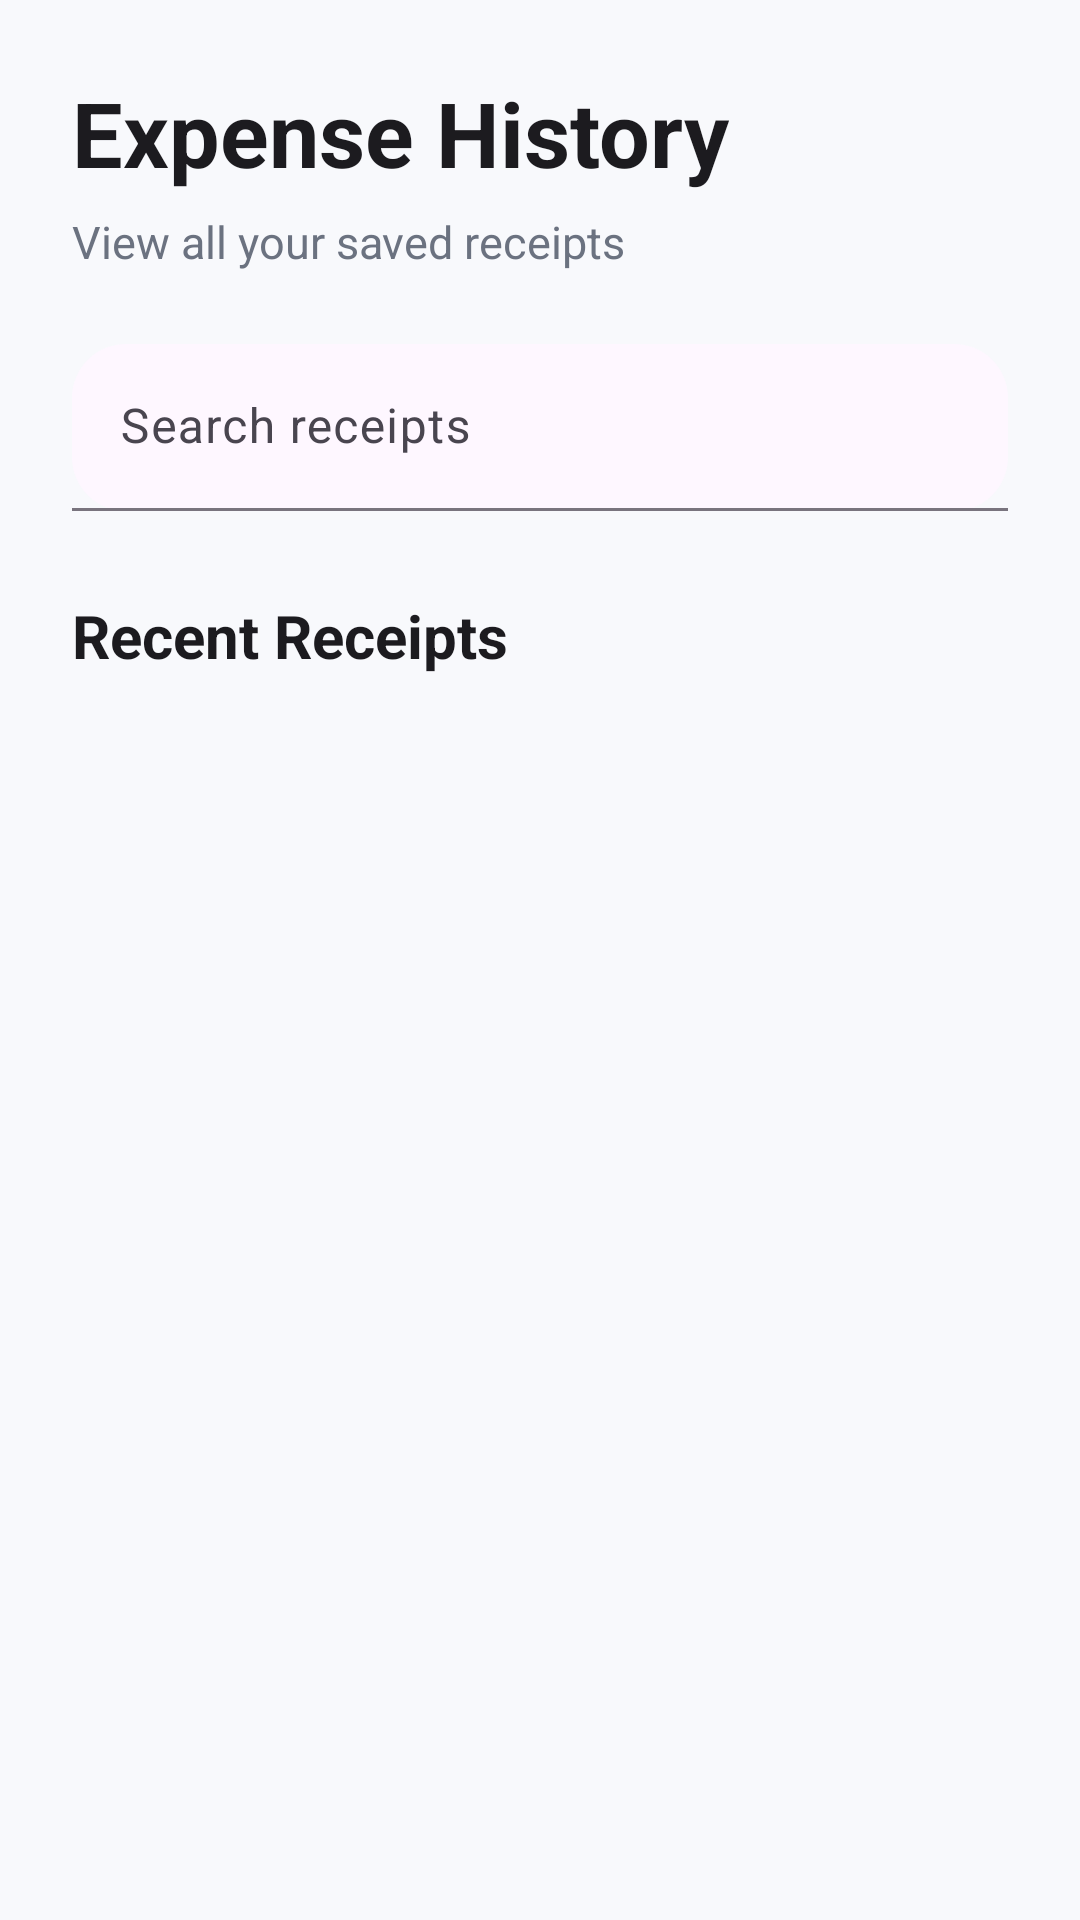

The Android layout XML behind this screen, and the referenced resources:
<!-- AndroidManifest.xml: application theme Theme.MOBDEVE_MCO -->
<!-- res/layout/expense_history_activity.xml -->
<?xml version="1.0" encoding="utf-8"?>
<LinearLayout xmlns:android="http://schemas.android.com/apk/res/android"
    xmlns:app="http://schemas.android.com/apk/res-auto"
    android:layout_width="match_parent"
    android:layout_height="match_parent"
    android:background="@color/background"
    android:orientation="vertical"
    android:padding="24dp">

    <TextView
        android:layout_width="wrap_content"
        android:layout_height="wrap_content"
        android:text="Expense History"
        android:textColor="@color/textPrimary"
        android:textSize="30sp"
        android:textStyle="bold" />

    <TextView
        android:layout_width="wrap_content"
        android:layout_height="wrap_content"
        android:layout_marginTop="6dp"
        android:layout_marginBottom="24dp"
        android:text="View all your saved receipts"
        android:textColor="@color/textSecondary"
        android:textSize="15sp" />

    <com.google.android.material.textfield.TextInputLayout
        android:layout_width="match_parent"
        android:layout_height="wrap_content"
        android:hint="Search receipts"
        app:boxBackgroundMode="filled"
        app:boxCornerRadiusBottomEnd="18dp"
        app:boxCornerRadiusBottomStart="18dp"
        app:boxCornerRadiusTopEnd="18dp"
        app:boxCornerRadiusTopStart="18dp">

        <com.google.android.material.textfield.TextInputEditText
            android:id="@+id/etSearchReceipts"
            android:layout_width="match_parent"
            android:layout_height="wrap_content" />
    </com.google.android.material.textfield.TextInputLayout>

    <TextView
        android:layout_width="wrap_content"
        android:layout_height="wrap_content"
        android:layout_marginTop="28dp"
        android:layout_marginBottom="16dp"
        android:text="Recent Receipts"
        android:textColor="@color/textPrimary"
        android:textSize="20sp"
        android:textStyle="bold" />

    <include
        android:id="@+id/emptyReceiptsState"
        layout="@layout/empty_receipts_state"
        android:layout_width="match_parent"
        android:layout_height="wrap_content"
        android:visibility="gone" />

    <androidx.recyclerview.widget.RecyclerView
        android:id="@+id/rvReceipts"
        android:layout_width="match_parent"
        android:layout_height="0dp"
        android:layout_weight="1"
        android:clipToPadding="false"
        android:paddingBottom="12dp" />
</LinearLayout>
<!-- res/layout/empty_receipts_state.xml (included above) -->
<?xml version="1.0" encoding="utf-8"?>
<LinearLayout xmlns:android="http://schemas.android.com/apk/res/android"
    xmlns:app="http://schemas.android.com/apk/res-auto"
    android:layout_width="match_parent"
    android:layout_height="wrap_content"
    android:gravity="center"
    android:orientation="vertical"
    android:padding="32dp">

    <TextView
        android:layout_width="wrap_content"
        android:layout_height="wrap_content"
        android:text="No Receipts Yet"
        android:textColor="@color/textPrimary"
        android:textSize="22sp"
        android:textStyle="bold" />

    <TextView
        android:layout_width="match_parent"
        android:layout_height="wrap_content"
        android:layout_marginTop="8dp"
        android:gravity="center"
        android:text="Scan your first receipt to start tracking expenses."
        android:textColor="@color/textSecondary"
        android:textSize="15sp" />

    <com.google.android.material.button.MaterialButton
        android:id="@+id/btnEmptyScanReceipt"
        android:layout_width="match_parent"
        android:layout_height="56dp"
        android:layout_marginTop="24dp"
        android:text="Scan Receipt"
        android:textAllCaps="false"
        app:cornerRadius="18dp" />
</LinearLayout>
<!-- resources referenced by this layout -->
<resources>
  <color name="background">#F8F9FC</color>
  <color name="textPrimary">#1C1B1F</color>
  <color name="textSecondary">#6B7280</color>
  <style name="Theme.MOBDEVE_MCO" parent="Base.Theme.MOBDEVE_MCO" />
  <style name="Base.Theme.MOBDEVE_MCO" parent="Theme.Material3.DayNight.NoActionBar">
      </style>
</resources>
